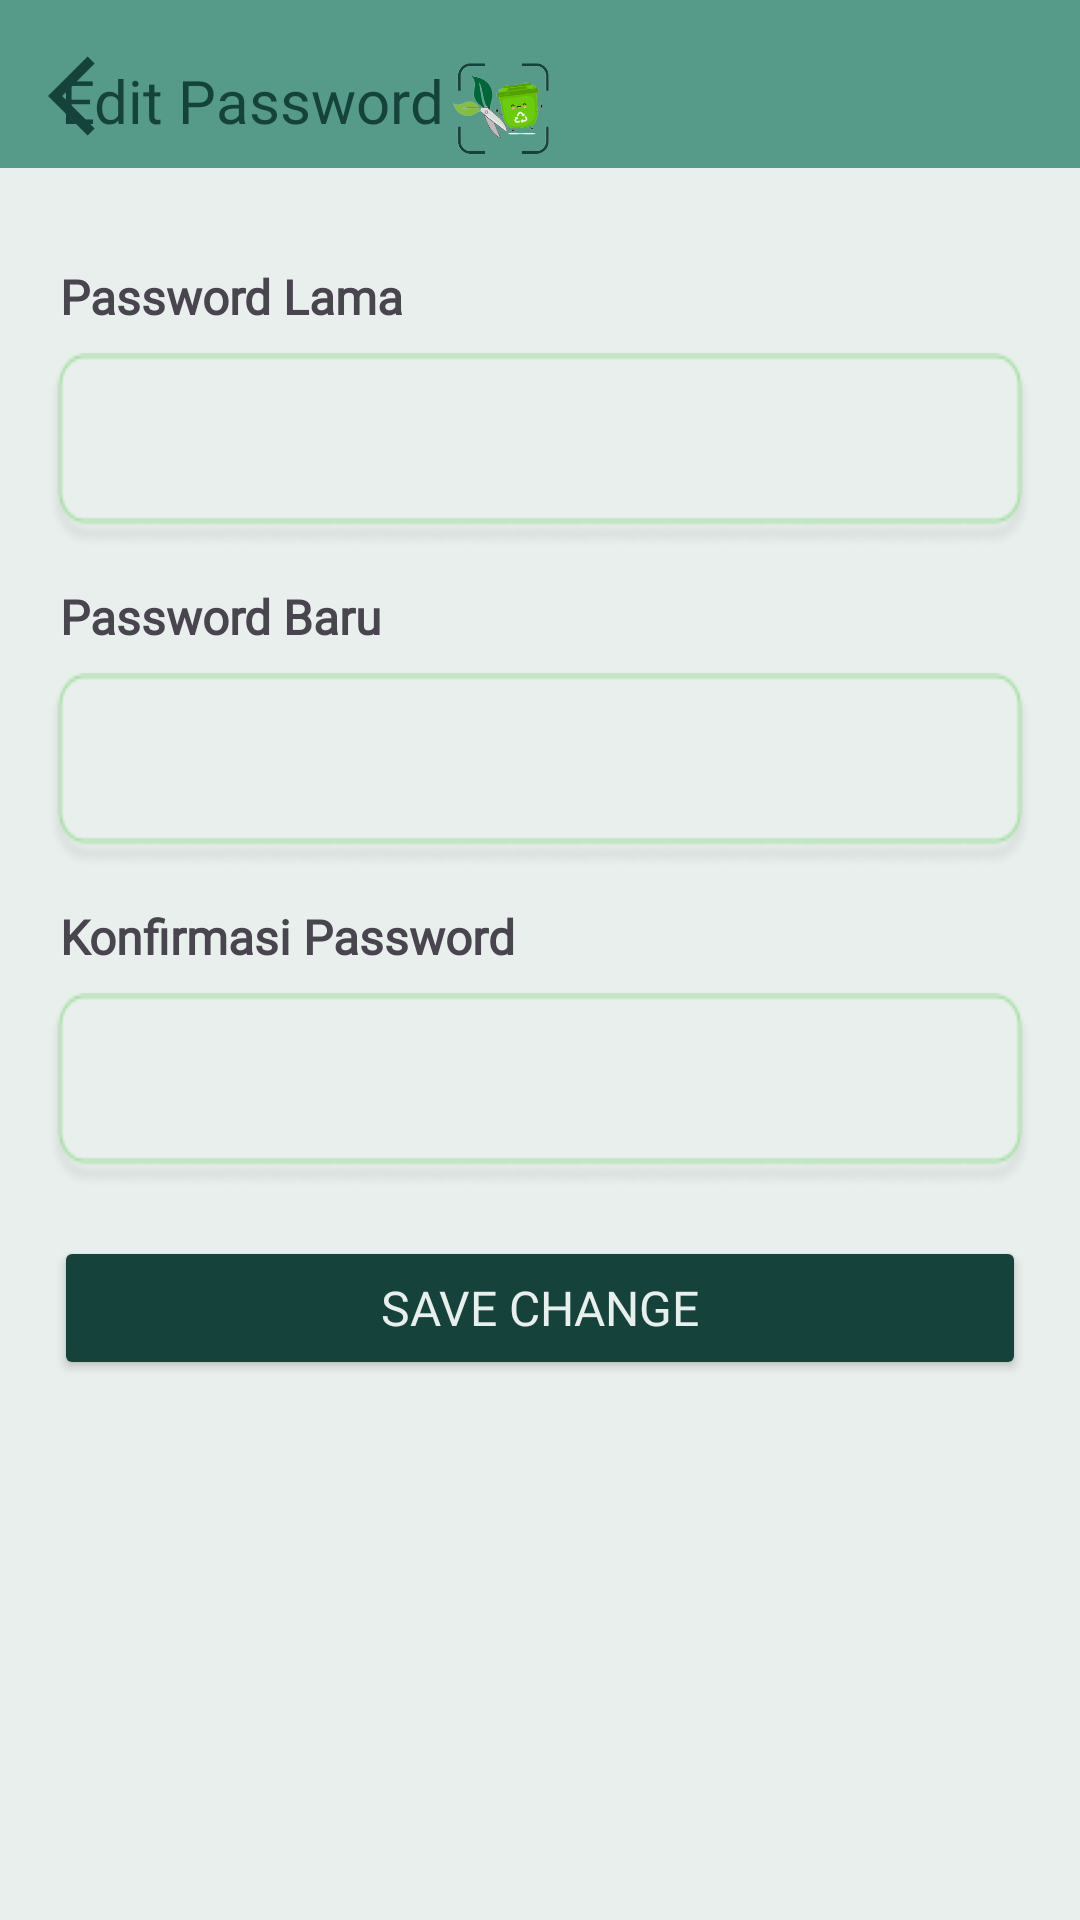

Reconstruct the res/layout file that produces this screen, plus the resources it refers to.
<!-- AndroidManifest.xml: application theme Theme.EcoCraft -->
<!-- res/layout/activity_edit_password.xml -->
<?xml version="1.0" encoding="utf-8"?>
<androidx.constraintlayout.widget.ConstraintLayout xmlns:android="http://schemas.android.com/apk/res/android"
    xmlns:app="http://schemas.android.com/apk/res-auto"
    xmlns:tools="http://schemas.android.com/tools"
    android:id="@+id/main"
    android:layout_width="match_parent"
    android:layout_height="match_parent"
    android:background="@color/white"
    tools:context=".ui.profile.EditProfileActivity">

    <View
        android:layout_width="match_parent"
        android:layout_height="56dp"
        android:background="@color/teal_green"
        app:layout_constraintEnd_toEndOf="parent"
        app:layout_constraintHorizontal_bias="0.0"
        app:layout_constraintStart_toStartOf="parent"
        app:layout_constraintTop_toTopOf="parent" />

    <ImageView
        android:id="@+id/back_button"
        android:layout_width="32dp"
        android:layout_height="32dp"
        android:src="@drawable/baseline_arrow_back_ios_24"
        android:contentDescription="Back"
        android:tint="@color/deep_green"
        app:layout_constraintTop_toTopOf="parent"
        app:layout_constraintStart_toStartOf="parent"
        android:layout_marginTop="16dp"
        android:layout_marginStart="16dp"/>

    <TextView
        android:id="@+id/edit_password_title"
        android:layout_width="wrap_content"
        android:layout_height="wrap_content"
        android:layout_marginStart="16dp"
        android:layout_marginTop="20dp"
        android:fontFamily="@font/ribeye"
        android:text="Edit Password"
        android:textColor="@color/deep_green"
        android:textSize="20sp"
        android:textStyle="normal"
        app:layout_constraintEnd_toStartOf="@id/logo_image"
        app:layout_constraintHorizontal_bias="1.0"
        app:layout_constraintStart_toEndOf="@id/back_button"
        app:layout_constraintTop_toTopOf="parent" />

    <ImageView
        android:id="@+id/logo_image"
        android:layout_width="40dp"
        android:layout_height="40dp"
        android:layout_marginTop="16dp"
        android:layout_marginEnd="172dp"
        android:contentDescription="Logo"
        android:src="@drawable/logo"
        app:layout_constraintEnd_toEndOf="parent"
        app:layout_constraintTop_toTopOf="parent" />

    <TextView
        android:id="@+id/old_password_label"
        android:layout_width="wrap_content"
        android:layout_height="wrap_content"
        android:fontFamily="@font/tauri"
        android:text="Password Lama"
        android:textSize="16sp"
        android:textStyle="bold"
        app:layout_constraintStart_toStartOf="parent"
        app:layout_constraintTop_toBottomOf="@id/logo_image"
        android:layout_marginTop="32dp"
        android:layout_marginStart="20dp" />

    <EditText
        android:id="@+id/old_password_input"
        android:layout_width="0dp"
        android:layout_height="wrap_content"
        android:layout_marginHorizontal="16dp"
        android:background="@drawable/shape1"
        android:inputType="textPassword"
        app:layout_constraintStart_toStartOf="parent"
        app:layout_constraintEnd_toEndOf="parent"
        app:layout_constraintTop_toBottomOf="@id/old_password_label"
        android:layout_marginTop="8dp" />

    <TextView
        android:id="@+id/new_password_label"
        android:layout_width="wrap_content"
        android:fontFamily="@font/tauri"
        android:layout_height="wrap_content"
        android:text="Password Baru"
        android:textSize="16sp"
        android:textStyle="bold"
        app:layout_constraintStart_toStartOf="parent"
        app:layout_constraintTop_toBottomOf="@id/old_password_input"
        android:layout_marginTop="12dp"
        android:layout_marginStart="20dp" />

    <EditText
        android:id="@+id/new_password_input"
        android:layout_width="0dp"
        android:layout_height="wrap_content"
        android:background="@drawable/shape1"
        android:inputType="textPassword"
        app:layout_constraintStart_toStartOf="parent"
        app:layout_constraintEnd_toEndOf="parent"
        app:layout_constraintTop_toBottomOf="@id/new_password_label"
        android:layout_marginHorizontal="16dp"
        android:layout_marginTop="8dp" />

    <TextView
        android:id="@+id/confirm_password_label"
        android:layout_width="wrap_content"
        android:layout_height="wrap_content"
        android:fontFamily="@font/tauri"
        android:text="Konfirmasi Password"
        android:textSize="16sp"
        android:textStyle="bold"
        app:layout_constraintStart_toStartOf="parent"
        app:layout_constraintTop_toBottomOf="@id/new_password_input"
        android:layout_marginTop="12dp"
        android:layout_marginStart="20dp" />

    <EditText
        android:id="@+id/confirm_password_input"
        android:layout_width="0dp"
        android:layout_height="wrap_content"
        android:background="@drawable/shape1"
        android:inputType="textPassword"
        app:layout_constraintStart_toStartOf="parent"
        app:layout_constraintEnd_toEndOf="parent"
        app:layout_constraintTop_toBottomOf="@id/confirm_password_label"
        android:layout_marginHorizontal="16dp"
        android:layout_marginTop="8dp" />

    <Button
        android:id="@+id/button_save_password"
        android:layout_width="0dp"
        android:layout_height="wrap_content"
        android:text="Save Change"
        android:fontFamily="@font/tauri"
        android:textColor="@color/white"
        android:backgroundTint="@color/deep_green"
        app:layout_constraintTop_toBottomOf="@id/confirm_password_input"
        app:layout_constraintStart_toStartOf="parent"
        app:layout_constraintEnd_toEndOf="parent"
        android:layout_margin="16dp"
        android:textSize="16sp"
        android:padding="12dp"
        app:layout_constraintWidth_percent="0.9" />

</androidx.constraintlayout.widget.ConstraintLayout>
<!-- resources referenced by this layout -->
<resources>
  <color name="deep_green">#16423C</color>
  <color name="teal_green">#569A89</color>
  <color name="white">#E9EFEC</color>
  <!-- drawable baseline_arrow_back_ios_24 (drawable) -->
  <vector xmlns:android="http://schemas.android.com/apk/res/android" android:autoMirrored="true" android:height="24dp" android:tint="#000000" android:viewportHeight="24" android:viewportWidth="24" android:width="24dp">
        
      <path android:fillColor="@color/deep_green" android:pathData="M11.67,3.87L9.9,2.1 0,12l9.9,9.9 1.77,-1.77L3.54,12z"/>
      
  </vector>
  <!-- drawable logo: png bitmap (drawable, 23711 bytes) -->
  <!-- drawable shape1: png bitmap (drawable, 3514 bytes) -->
  <style name="Theme.EcoCraft" parent="Base.Theme.EcoCraft" />
  <style name="Base.Theme.EcoCraft" parent="Theme.Material3.DayNight.NoActionBar">
          
          <item name="colorPrimary">@color/deep_green</item>
      </style>
</resources>
